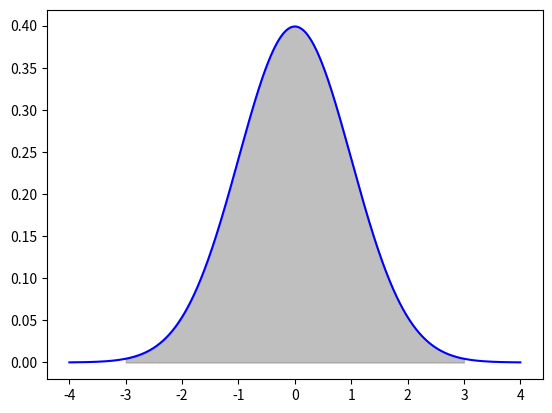

Reproduce this figure in Python.
## Reguła Trzech Sigm
# Reguła Trzech Sigm dla danego rozkładu normalnego $N(mean,\sigma)$ oznacza, że w przedziale $[mean-3\sigma,mean+3\sigma]$ znajduje się 99.7\% wszystkich obserwacji.
#
# Napisz program, który:
#
#   * rysuje gęstość rozkładu normalnego o zadanych parametrach $mean$ i $\sigma$,
#   * wylicza pole pod krzywą
#   * zaznacza obszar po krzywą
#
# Policz prawdopodobieństwa:
#
#   * $P(X \in [mean-\sigma,mean+\sigma])$
#   * $P(X \in [mean-2\sigma,mean+2\sigma])$
#   * $P(X \in [mean-3\sigma,mean+3\sigma])$

import numpy as np
import matplotlib.pyplot as plt
from scipy.stats import norm

# Parametry rozkładu normalnego
mean = 0
sigma = 1

# Tworzenie danych do rysowania gęstości rozkładu normalnego
x = np.linspace(mean - 4 * sigma, mean + 4 * sigma, 1000)
y = norm.pdf(x, mean, sigma)

# Rysowanie gęstości rozkładu normalnego
plt.plot(x, y, 'b-', label='N(mean, sigma)')

# Obliczanie pola pod krzywą
area = norm.cdf(mean + 3 * sigma, mean, sigma) - norm.cdf(mean - 3 * sigma, mean, sigma)
print("Pole pod krzywą: {:.4f}".format(area))

# Zaznaczanie obszaru pod krzywą
plt.fill_between(x, 0, y, where=(x >= mean - 3 * sigma) & (x <= mean + 3 * sigma), color='gray', alpha=0.5)

# Zaznaczenie obszarów prawdopodobieństw
prob_1sigma = norm.cdf(mean + sigma, mean, sigma) - norm.cdf(mean - sigma, mean, sigma)
prob_2sigma = norm.cdf(mean + 2 * sigma, mean, sigma) - norm.cdf(mean - 2 * sigma, mean, sigma)
prob_3sigma = area

print("P(X in [mean-sigma, mean+sigma]): {:.4f}".format(prob_1sigma))
print("P(X in [mean-2*sigma, mean+2*sigma]): {:.4f}".format(prob_2sigma))
print("P(X in [mean-3*sigma, mean+3*sigma]): {:.4f}".format(prob_3sigma))

plt.show()
